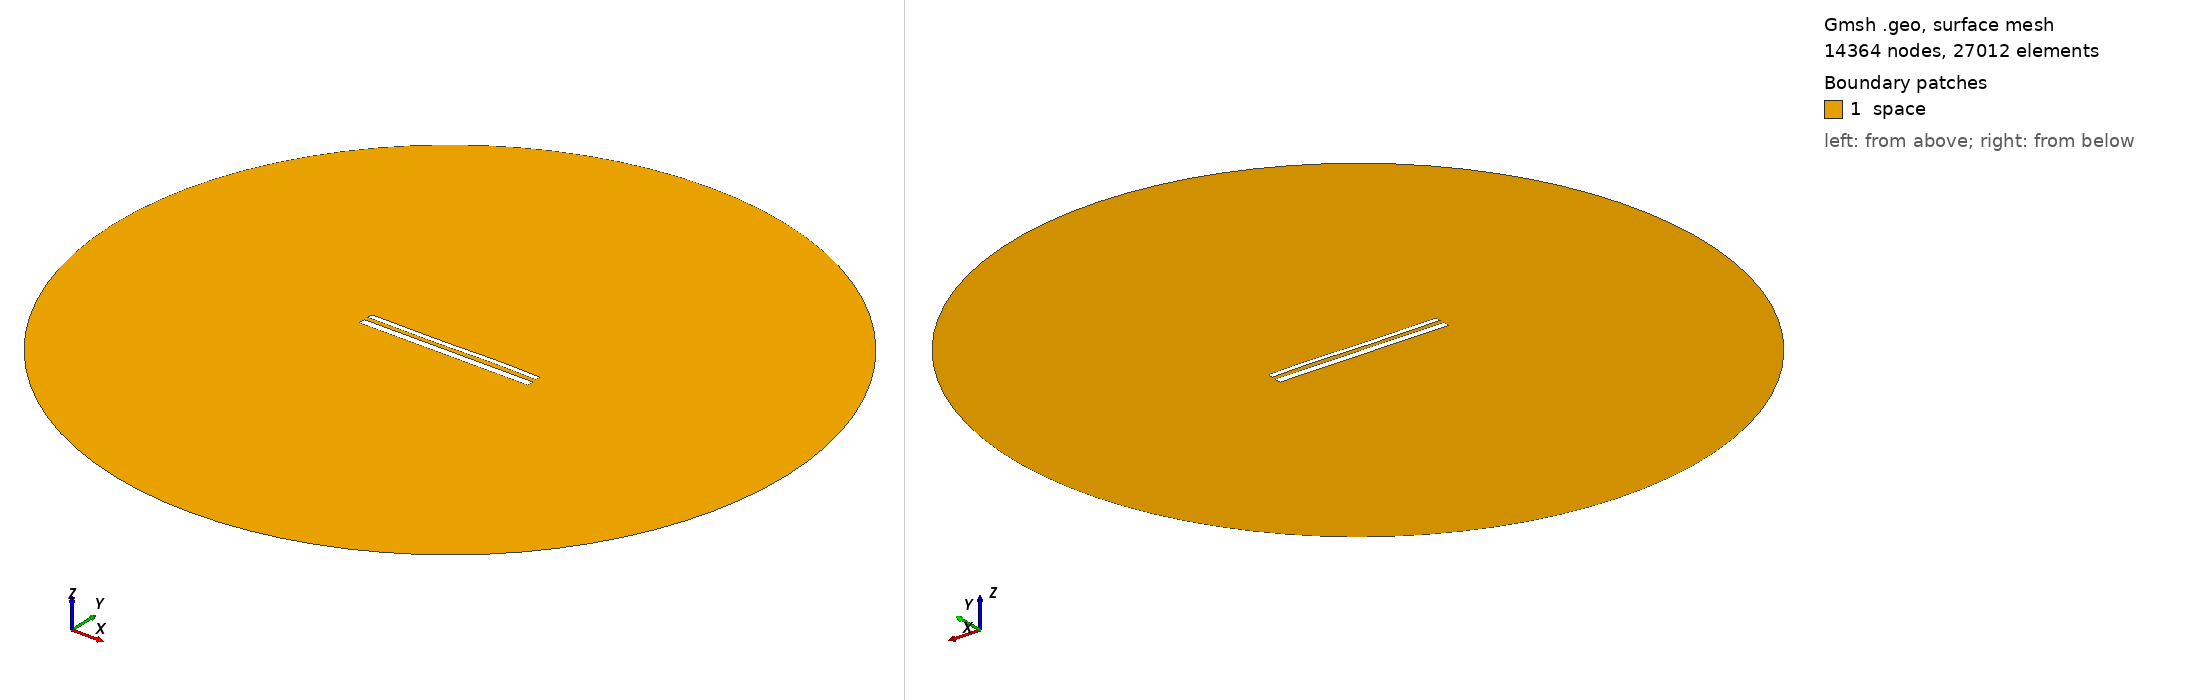

Gmsh geometry script, surface-meshed: 14364 nodes, 27012 surface elements. Boundary patches (legend numbers): 1 space. Left view from above one corner, right view from below the opposite corner. Legend entries are the model's physical surfaces. The drawing asked Gmsh for element sizes between 1% and 20% of the model's largest extent; the script's own settings can give other sizes.

=== 12429.geo (drawn) ===
//---------------------------------------
// Geometry kernel
//---------------------------------------

SetFactory("OpenCASCADE");



//---------------------------------------
// Parameters of the geometry
//---------------------------------------

// Overetch of the upper plate
overetch = 0.375;

// Distance between the plates
distance = 2.5;

// Discretization over the x axis (for the deformation)
nx = 50; 

// Length of the plate
L = 100 - overetch; 

// Number of modes
n = 4; 

// 1st mode coefficient
coeff(1) = 0.15;
beta(1) = 0.596864 * 3.1415926535 / L;

// 2nd mode coefficient
coeff(2) = 0.0;
beta(2) = 1.49418 * 3.1415926535 / L;

// 3rd mode coefficient
coeff(3) = -0.15;
beta(3) = 2.50025 * 3.1415926535 / L;

// 4th mode coefficient
coeff(4) = 0.07499999999999998;
beta(4) = 3.49999 * 3.1415926535 / L;



//---------------------------------------
// Upper plate (deformed rectangle)
//---------------------------------------

// Coordiantes of the upper plate
xmin = -50;
xmax = 50 - overetch;

// Height of the upper plate
yheight = 4 - 2 * overetch;

// Indexes of the points
UpperID[] = {};
LowerID[] = {};
LeftID[] = {};
RightID[] = {};

// Point index
p = 1;

// Horizontal edges
For i In {1:nx}
    x = xmin + (i-1)*(xmax - xmin)/(nx-1);

    y_bottom = distance / 2 + overetch;
    For j In {1:n}
        C = (Cosh(beta(j)*L) + Cos(beta(j)*L)) / (Sinh(beta(j)*L) + Sin(beta(j)*L));
        y_bottom  = y_bottom + coeff(j) * (Cosh(beta(j)*(x+50)) - Cos(beta(j)*(x+50)) - C * (Sinh(beta(j)*(x+50)) - Sin(beta(j)*(x+50))));
    EndFor

    y_top = y_bottom + yheight;

    Point(p) = {x, y_top, 0, 1.0};
    UpperID[i] = p;
    p = p + 1;

    Point(p) = {x, y_bottom, 0, 1.0};
    LowerID[i] = p;
    p = p + 1;
EndFor

// Create point lists
UpperPts[] = {}; LowerPts[] = {};
For i In {1:nx}
  UpperPts[] += {UpperID[i]};
  LowerPts[] += {LowerID[i]};
EndFor

// Build splines
Spline(1) = {UpperPts[]};
Spline(2) = {LowerPts[]};
Line(3) = {LowerPts[nx-1], UpperPts[nx-1]};
Line(4) = {LowerPts[0], UpperPts[0]};

// Build the plane surface
Curve Loop(1) = {2, 3, -1, -4};
Plane Surface(1) = {1};



//---------------------------------------
// Lower plate (rectangle)
//---------------------------------------

// Vertices
Point(1001) = {-50, -1, 0, 1.0};
Point(1002) = { 50, -1, 0, 1.0};
Point(1003) = { 50,  -5, 0, 1.0};
Point(1004) = {-50,  -5, 0, 1.0};

// Edges
Line(5) = {1001, 1002};
Line(6) = {1002, 1003};
Line(7) = {1003, 1004};
Line(8) = {1004, 1001};

// Plane surface
Line Loop(2) = {5, 6, 7, 8};
Plane Surface(2) = {2}; 



//---------------------------------------
// Outer (fictious) boundary
//---------------------------------------

// Points
Point(1005) = {0, 0, 0};       // Center
Point(1006) = {200, 0, 0};     // Start point
Point(1007) = {0, 200, 0};     // 90 degrees
Point(1008) = {-200, 0, 0};    // 180 degrees
Point(1009) = {0, -200, 0};    // 270 degrees

// Circle arcs (each needs start, center, end)
Circle(9) = {1006, 1005, 1007};
Circle(10) = {1007, 1005, 1008};
Circle(11) = {1008, 1005, 1009};
Circle(12) = {1009, 1005, 1006};

// Plane surface for the entire domain
Curve Loop(3) = {9, 10, 11, 12};
Surface(3) = {3};

// Subtract the plates from the whole domain to obtain the actual domain where we want to solve the equations
BooleanDifference{ Surface{3}; Delete; }{ Surface{1}; Surface{2}; Delete; }




//---------------------------------------
// Transfinite Lines/Curves
//---------------------------------------

// Set the number of points on the boundaries
r = 7;

// Plates
Transfinite Curve {1, 2} = 50*r Using Progression 1;
Transfinite Curve {3, 4} = 2*r Using Progression 1;
Transfinite Line {5, 7} = 50*r Using Progression 1;
Transfinite Line {6, 8} = 2*r Using Progression 1;

// Outer boundary
Transfinite Line {9, 10, 11, 12} = 20 Using Progression 1;



//---------------------------------------
// Physical groups
//---------------------------------------                

// Physical curves (boundaries)
Physical Line("force_segment", 10) = {2};
Physical Line("upper_plate", 11) = {1, 3, 4};
Physical Line("lower_plate", 12) = {5, 6, 7, 8};
Physical Line("boundary", 20) = {9, 10, 11, 12};

// Physical Surfaces
Physical Surface("space", 30) = {3};



//---------------------------------------
// 6. Generate the Mesh
//---------------------------------------

// 2D mesh generation
Mesh 2;
